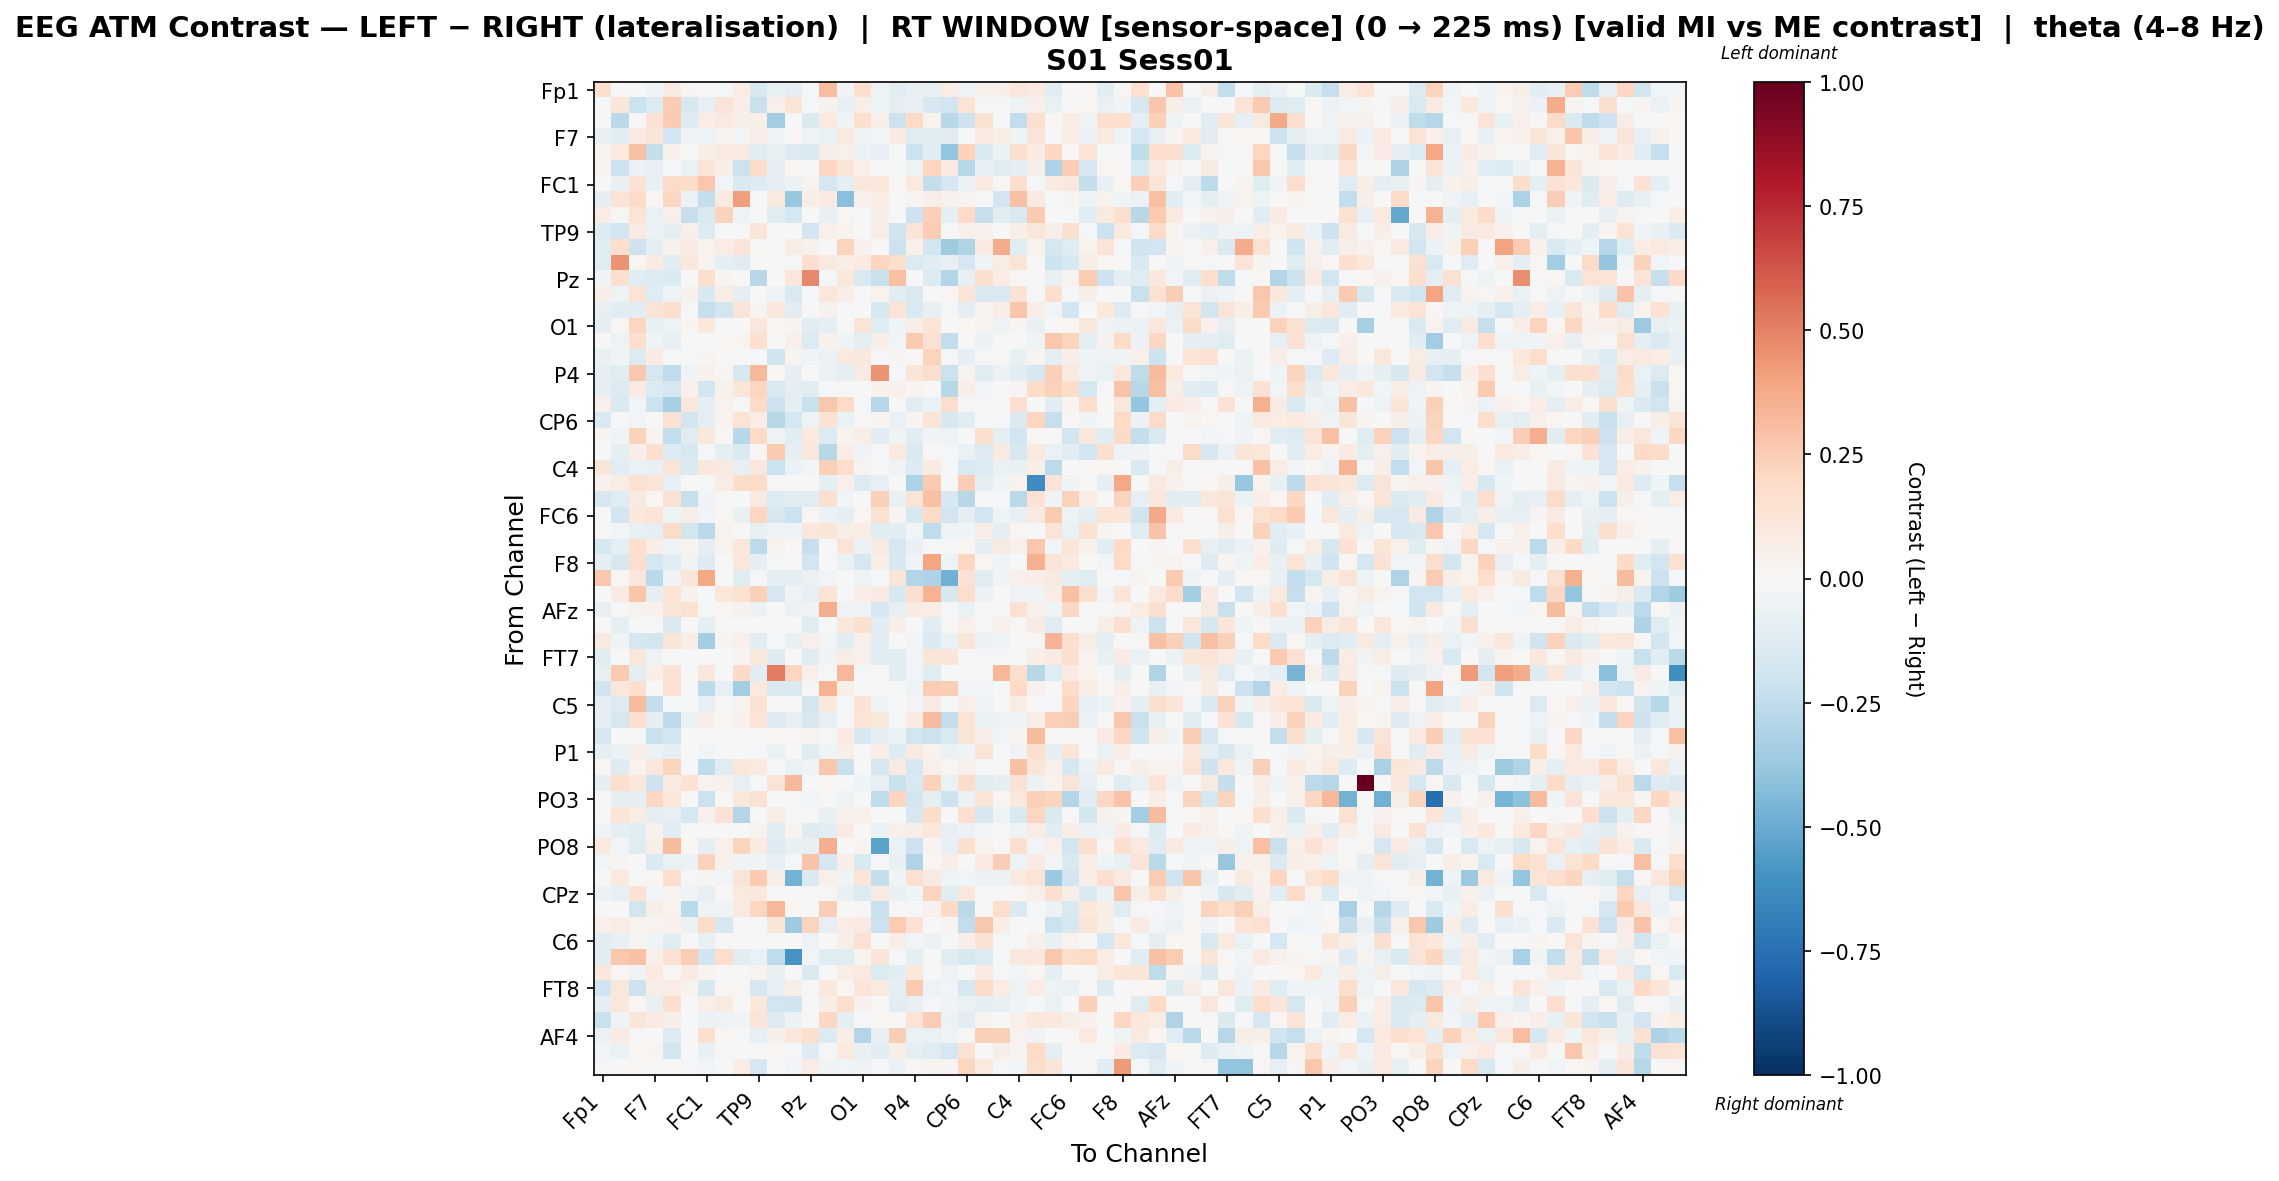

The data file committed next to this chart (first rows):
, Fp1, Fz, F3, F7, FT9, FC5, FC1, C3, T7, TP9, CP5, CP1, Pz, P3, P7, O1, Oz, O2, P4, P8, TP10, CP6, CP2
Fp1, 0.1587, 0.001566, 0.0, -0.04366, 0.07863, 0.02791, 0.01451, -0.008451, 0.07313, -0.1621, -0.07041, -0.0977, -0.02295, 0.3118, -0.03453, 0.167, -0.05452, -0.1161, -0.07119, -0.07119, 0.07427, -0.04984, 0.05289
Fz, -0.02307, 0.1232, -0.2126, -0.1372, 0.254, -0.1606, -0.07878, 0.1311, 0.06629, -0.2229, 0.05285, 0.1319, -0.01258, 0.04583, -0.07687, 0.05485, -0.05248, -0.09562, -0.07301, -0.1618, -0.1949, 0.1393, -0.009838
F3, 0.0, -0.2675, 0.01039, 0.1449, 0.2543, -0.1323, 0.07301, 0.0905, 0.05652, 0.06049, -0.347, -0.0007919, -0.1418, 0.09646, -0.03615, 0.1681, 0.06597, -0.2167, 0.2013, 0.03684, -0.2785, -0.2035, 0.1505
F7, -0.08157, -0.1136, 0.08563, 0.121, -0.1932, -0.03664, -0.05242, 0.02631, -0.02632, 0.07563, -0.0418, 0.02038, -0.0522, -0.06585, 0.09127, -0.03554, -0.02475, 0.0854, -0.1231, -0.1047, -0.1115, 0.0, 0.08703
FT9, 0.02826, 0.09678, 0.2896, -0.2414, 0.04314, 0.01307, 0.0563, 0.09008, 0.08633, -0.111, -0.07396, -0.1363, -0.1417, 0.059, 0.0516, -0.06407, -0.07941, -0.01604, -0.2175, -0.1163, -0.3915, 0.232, -0.1476
FC5, 0.0381, -0.2068, -0.05872, -0.08111, -0.009062, -0.0664, 0.1265, 0.06687, -0.2142, 0.1852, -0.09885, 0.02092, -0.006228, 0.2135, 0.1257, 0.05109, 0.0, 0.0, -0.05294, 0.211, 0.08273, -0.2745, -0.07458
FC1, 0.004242, -0.07732, 0.1449, -0.07791, 0.1906, 0.1867, 0.2724, -0.02473, -0.1552, -0.1342, -0.09637, -0.05873, 0.03173, -0.1689, -0.09997, 0.1062, 0.1084, 0.01513, 0.09749, -0.2418, -0.1654, -0.06207, 0.08595
C3, -0.09777, 0.1385, 0.1885, 0.01226, 0.2093, -0.0595, -0.2364, 0.08888, 0.4168, 0.0, 0.1014, -0.3802, 0.06669, 0.08014, -0.419, 0.04423, 0.07182, 0.0, 0.02759, 0.06764, 0.03986, 0.03311, -0.02073
T7, 0.07173, 0.01345, 0.1353, -0.06544, 0.05362, -0.2336, -0.1443, 0.2303, -0.05253, 0.0, -0.1175, -0.1778, 0.0, -0.07754, 0.0169, 0.0, 0.0561, 0.0, -0.2073, 0.2401, -0.09026, 0.1905, -0.2281
TP9, -0.1276, -0.1802, 0.08007, -0.05887, -0.1002, 0.05111, -0.1256, 0.0, 0.0, 0.1244, 0.003408, 0.0, -0.1928, 0.04928, 0.03705, 0.001003, 0.06548, -0.1967, 0.1323, 0.252, -0.01131, 0.0482, 0.04188
CP5, -0.119, 0.1672, -0.2037, -0.09008, 0.04288, 0.0789, 0.03543, 0.07519, 0.1194, 0.008921, 0.001803, 0.07686, 0.04663, -0.004911, 0.225, 0.04461, 0.0, -0.2135, 0.05082, -0.1951, -0.3523, -0.3012, 0.0826
CP1, -0.1224, 0.4461, 0.02303, 0.07826, -0.1079, 0.1125, 0.03574, -0.08896, -0.1073, 0.0, -0.001024, -0.0113, 0.1695, 0.09878, 0.06558, 0.08212, 0.2139, 0.1726, -0.1344, -0.1112, -0.08082, -0.1663, -0.04643
Pz, -0.04627, 0.1567, -0.1021, -0.1375, -0.146, -0.002393, 0.1565, 0.02539, 0.0, -0.2784, 0.002922, 0.115, 0.4789, -0.0147, 0.1089, -0.1515, -0.2214, 0.3019, 0.0, -0.1388, -0.2942, -0.0718, 0.1633
P3, 0.06784, -0.05325, 0.1404, -0.1189, -0.05113, 0.04585, -0.1625, 0.07264, -0.0959, -0.004007, -0.04802, -0.1555, -0.01499, 0.1132, 0.06489, -0.008412, 0.03798, -0.1098, -0.142, -0.001378, 0.019, 0.1188, -0.1441
P7, -0.08079, -0.1033, -0.1122, 0.1309, 0.1721, -0.01292, -0.2337, -0.1844, 0.1274, 0.02977, 0.1166, -0.1159, 0.006708, 0.04403, -0.008909, 0.0, -0.1587, 0.1345, -0.1517, -0.07407, -0.01001, -0.091, 0.03241
O1, -0.09952, 0.02339, 0.2175, -0.07036, -0.05394, 0.02413, 0.1069, 0.003447, 0.0, 0.1108, 0.01379, 0.03103, -0.1137, -0.08875, 0.0, 0.1277, -0.1212, -0.03639, 0.06381, 0.1386, 0.003501, 0.01724, 0.03365
Oz, 0.006012, -0.05198, 0.1587, -0.0442, -0.08042, 0.0, -0.006999, 0.02319, 0.02475, 0.1563, 0.0, 0.04874, -0.1348, 0.04376, -0.0412, -0.0899, 0.06183, -0.02615, 0.2615, 0.1504, -0.2433, 0.006999, -0.05548
O2, -0.07278, -0.03306, -0.1345, 0.07853, -0.01102, 0.0, 0.02724, 0.0, 0.0, -0.009126, -0.1964, 0.03065, -0.03225, -0.05936, 0.09203, 0.1063, -0.00832, 0.02533, 0.01248, 0.2218, -0.02194, -0.09511, -0.0126
P4, -0.08755, -0.1109, 0.2679, -0.1645, -0.256, -0.03706, 0.04405, 0.02905, -0.1618, 0.3276, 0.009661, -0.09987, 0.0, -0.06979, -0.09374, 0.08132, 0.4513, -0.01201, 0.118, 0.1771, -0.2136, 0.03677, -0.1178
P8, -0.08752, -0.1399, 0.08339, -0.1388, -0.1664, 0.04939, -0.1928, 0.04601, 0.1222, 0.2153, -0.1514, -0.09387, -0.1081, -0.01932, -0.02316, 0.005051, 0.04248, 0.05222, 0.02981, 0.000752, -0.2801, 0.06351, -0.02574
TP10, 0.04872, -0.1422, -0.0299, -0.2154, -0.3322, 0.1166, -0.08651, 0.03618, -0.0122, 0.1967, -0.2116, -0.09669, -0.2195, 0.2726, 0.2022, -0.02144, -0.2881, -0.002542, -0.1153, -0.05987, 0.1719, -0.02148, -0.01337
CP6, -0.1557, -0.01749, -0.0273, 0.0, 0.156, -0.1865, -0.09627, 0.03794, 0.1403, 0.07358, -0.2803, -0.1746, -0.05247, 0.1431, -0.06591, 0.01232, 0.02947, -0.06646, 0.02772, 0.138, -0.1638, -0.1099, -0.003498
CP2, 0.02568, -0.03834, 0.231, 0.03218, -0.2476, -0.1181, 0.1073, 0.009928, -0.274, 0.1974, -0.04948, -0.1039, 0.09732, -0.1384, 0.03411, 0.06669, -0.1113, -0.04008, -0.1097, -0.0359, -0.05456, -0.004584, 0.1564
Cz, 0.00379, -0.0871, 0.06705, 0.157, -0.1296, -0.1595, -0.01517, -0.09209, -0.1475, 0.008921, 0.258, -0.09614, 0.1153, -0.2792, 0.07376, -0.03374, -0.008424, 0.08967, -0.145, 0.008921, -0.02182, -0.0686, -0.1323
C4, 0.1217, -0.111, -0.06312, -0.0768, 0.1289, -0.1423, 0.1025, 0.09055, -0.08347, 0.1118, -0.2157, -0.05822, -0.02848, 0.2402, 0.1791, 0.02631, 0.006578, -0.03645, -0.1306, 0.08358, -0.01988, -0.153, -0.1349
T8, 0.04023, 0.07272, 0.155, 0.1287, -0.08054, 0.007038, -0.01081, 0.07812, 0.1852, 0.1917, 0.003752, 0.0, 0.0, -0.1003, 0.05005, -0.1341, -0.08216, -0.005398, -0.3096, 0.2631, 0.004317, 0.2495, -0.09558
FT10, -0.1663, -0.1193, 0.08952, 0.01835, 0.1505, -0.228, -0.03759, 0.01494, -0.005959, 0.09353, -0.139, -0.1118, -0.123, 0.1569, -0.02689, 0.0, 0.2369, -0.07397, 0.131, 0.3001, -0.1612, -0.2767, 0.0
FC6, 0.0, -0.1887, 0.1016, 0.1383, -0.04314, 0.06025, -0.02444, 0.0231, -0.07796, 0.2138, -0.1634, -0.2125, 0.01693, -0.05575, -0.09604, 0.02124, 0.1488, 0.0298, -0.1573, 0.1993, -0.1841, -0.08982, -0.1944
FC2, 0.002948, -0.02371, -0.07747, -0.09168, 0.1829, -0.1874, -0.2713, 0.03141, 0.006247, -0.07695, -0.0318, -0.04622, 0.1098, 0.1226, 0.05611, 0.07294, -0.1161, -0.1028, -0.02749, -0.2556, -0.04697, -0.04412, 0.06818
F4, -0.1769, -0.09929, 0.166, 0.06305, -0.04448, 0.02471, -0.08836, 0.0349, 0.1108, -0.2624, 0.03457, 0.01158, -0.2324, 0.0, 0.1298, -0.06103, 0.08604, -0.1644, -0.07179, -0.01314, -0.02262, 0.01737, -0.09124
F8, -0.09145, -0.1589, 0.1744, -0.1761, -0.1037, -0.03579, -0.1293, -0.006234, 0.1171, -0.0876, -0.02035, 0.0, -0.1899, 0.0, -0.06497, -0.1745, 0.07031, -0.1618, -0.039, 0.3978, -0.05448, 0.2177, 0.019
AF7, 0.2699, 0.02311, 0.1119, -0.2693, -0.03324, 0.1216, 0.3889, 0.005839, -0.1179, -0.01648, -0.09984, -0.09372, -0.06404, -0.02677, -0.003628, -0.04779, -0.01428, 0.1242, -0.2895, -0.3084, -0.4808, 0.1424, -0.1187
AF3, 0.0, 0.08003, 0.2809, -0.09846, 0.1353, 0.04231, 0.0001651, 0.1106, 0.1555, 0.2381, -0.1714, -0.03679, -0.08197, 0.1346, -0.01535, 0.06462, 0.08525, -0.164, 0.1711, 0.3461, -0.1628, 0.1784, -0.0595
AFz, -0.07956, -0.0006522, 0.03172, 0.04148, 0.1173, 0.155, -0.0109, 0.02055, 0.04622, -0.05504, 0.004943, -0.05924, -0.03271, 0.3598, -0.03733, -0.03435, -0.1631, -0.0854, 0.08076, 0.07692, -0.008127, -0.06655, 0.0
F1, 0.004432, -0.09904, 0.004512, -0.01078, -0.1476, 0.0, -0.0915, 0.003432, 0.004432, 0.003478, -0.01481, 0.002748, -0.1243, 0.0, 0.1063, 0.1622, -0.1112, 0.0649, 0.007735, -0.1103, 0.01446, 0.05221, -0.01601
F5, 0.08901, -0.03998, -0.1709, -0.1826, 0.1232, 0.06154, -0.3408, 0.02571, 0.04887, -0.1027, -0.008429, -0.07517, 0.04996, -0.02802, -0.1058, 0.04994, -0.1022, 3.257126898645633e-05, -0.02532, -0.1447, -0.07018, 0.1223, -0.05953
FT7, -0.113, 0.0, 0.1109, -0.05082, -0.007639, 0.0, 0.0, -0.003121, 0.02819, 0.1057, -0.1253, 0.002836, -0.1232, -0.03126, 0.0736, 0.0546, -0.108, -0.1087, -0.03049, 0.1195, 0.1177, 0.0, -0.02041
FC3, -0.08554, 0.2626, -0.08701, 0.05721, 0.1418, -0.004539, 0.1159, -0.003251, 0.1967, -0.1021, 0.5186, 0.2159, 0.05027, -0.008554, 0.3302, -0.008554, 0.0, -0.1021, -0.02503, -0.1173, -0.002079, -0.0215, -0.002721
C1, -0.1968, 0.1152, 0.1675, 0.005551, 0.153, -0.02288, -0.2608, -0.08212, -0.3479, 0.09988, -0.1431, -0.1411, 0.0111, 0.346, 0.0609, 0.007491, 0.0, 0.0, -0.0407, 0.2506, 0.2428, -0.02461, -0.03075
C5, -0.08638, -0.1371, 0.3202, -0.2355, -0.009684, 0.0, -0.08193, 0.0, 0.03791, 0.1529, 0.0, 0.0, -0.1836, 0.1027, -0.01196, 0.1482, -0.03904, -0.002956, -0.02385, 0.09196, -0.01129, 0.0693, -0.05449
TP7, -0.0929, -0.1564, 0.1701, -0.09599, -0.2588, -0.06217, 0.06859, 0.01928, 0.03999, 0.1394, -0.129, -0.0835, -0.163, -0.08083, 0.0, 0.1349, 0.1032, -0.01484, 0.08293, 0.3191, -0.2429, 0.1342, -0.06487
CP3, -0.1652, 0.007415, 0.0, -0.2237, -0.1835, -0.01487, 0.007552, 0.0, 0.002472, -0.001229, 0.0173, 0.01114, 0.03529, -0.01859, 0.08462, -0.1574, -0.09346, -0.06184, -0.1847, -0.2169, -0.1413, 0.1229, 0.06361
P1, -0.09322, -0.05527, 0.06018, -0.0562, -0.08968, 0.0, -0.03087, 0.0, 0.0, -0.01155, -0.07025, 0.002488, -0.1248, -0.04606, 0.06831, -0.000985, 0.06909, -0.1315, 0.09373, 0.03429, -0.06718, -0.03224, 0.129
P5, 0.01961, -0.1326, 0.0359, 0.1166, 0.2199, -0.008642, -0.2548, -0.1197, 0.1095, 0.09221, -0.01689, -0.0685, -0.03903, 0.2667, -0.2193, 0.0, -0.1705, 0.08527, -0.1646, 0.0533, 0.02012, 0.04894, -0.01041
PO7, -0.08893, 0.1718, 0.1025, -0.2051, 0.0816, 0.1471, 0.03513, 0.04152, -0.08208, -0.008887, 0.1309, 0.3274, 0.005215, 0.01847, 0.0, -0.04098, -0.08525, -0.2259, -0.1535, 0.2284, -0.06451, 0.1842, -0.1114
PO3, 0.0, -0.09519, -0.08972, 0.2086, 0.1155, 0.0, -0.217, 0.002987, 0.1022, 0.1511, 0.004676, -0.01426, -0.02705, 0.0, -0.04216, 0.0, -0.2578, 0.215, -0.1811, -0.08887, -0.205, -0.05569, 0.1271
POz, -0.01227, 0.1304, 0.07611, -0.1001, -0.0787, -0.1763, 0.03942, 0.143, -0.2912, 0.0, 0.07504, -0.02221, 0.01028, -0.07065, 0.04199, 0.04887, 0.0, 0.0, -0.1716, 0.1871, -0.005676, 0.1716, -0.1687
PO4, -0.03498, -0.08924, -0.1213, 0.03945, -0.1079, 0.0, -0.002468, 0.0, 0.0, 0.03657, -0.1246, 0.02493, -0.1296, -0.1062, 0.08025, -0.005213, -0.07027, 0.05033, 0.0598, 0.1057, -0.07881, -0.05877, -0.02409
PO8, 0.1, -0.03037, -0.1245, 0.06005, 0.3192, 0.0186, -0.0978, 0.05142, 0.2216, 0.08273, -0.1296, -0.07739, -0.07699, 0.3604, -0.0003411, 0.02631, -0.5372, -0.06866, -0.2039, 0.0264, -0.08536, 0.1594, 0.03831
P6, -0.02986, 0.02722, 0.004514, -0.1478, -0.06326, -0.05923, 0.2299, 0.05142, -0.03157, -0.0459, -0.08324, -0.01481, 0.2873, -0.1655, 0.06258, -0.156, 0.0, -0.07314, -0.2979, 0.01563, 0.0676, 0.0, 0.08552
P2, 0.0, 0.09569, -0.002666, 0.01245, 0.1676, -0.01436, 0.02721, -0.02905, 0.1261, 0.2597, 0.05602, -0.475, -0.1461, 0.05301, -0.03946, 0.1209, -0.2387, -0.0456, 0.1542, 0.08852, -0.05251, -0.02407, -0.05983
CPz, -0.0549, -0.08161, 0.1415, -0.02583, 0.03356, -0.03598, -0.08292, 0.0, 0.09487, 0.1088, 0.001555, 0.0, -0.02339, 0.008463, -0.07455, -0.1355, 0.08288, -0.07609, -0.04229, 0.2243, -0.1224, 0.1136, 0.0
CP4, 0.002853, 0.003767, -0.1825, 0.05839, 0.03317, -0.2714, -0.05307, -0.03822, 0.09045, 0.2132, 0.3321, 0.01918, 0.007042, 0.2422, -0.00412, 0.0, -0.2221, 0.0, -0.006376, 0.04442, 0.1962, -0.2693, 0.004339
TP8, 0.05244, 0.07477, 0.03705, 0.03697, 0.04264, -0.05514, 0.1806, -0.157, 0.0004672, -0.004655, 0.1228, -0.3526, 0.2248, -0.07989, 0.07073, 0.08797, -0.2116, 0.2504, 0.1421, 0.0, 0.02395, -0.2438, 0.2672
C6, -0.1065, -0.07083, 0.02774, -0.04125, -0.1072, 0.0, -0.07616, -0.003553, 0.0, 0.003024, 0.007604, 0.002075, -0.04714, 0.0, 0.0612, 0.1518, -0.0003263, 0.06464, -0.0281, -0.05674, -0.01043, 0.06431, 0.143
C2, -0.1107, 0.2707, 0.2903, 0.05369, 0.1455, 0.2527, -0.1971, 0.1726, -0.1128, -0.06521, -0.2562, -0.5878, -0.02776, -0.121, -0.124, 0.025, 0.1179, -0.008152, -0.09155, 0.007352, -0.1044, -0.1601, -0.1348
FC4, 0.1076, 0.01888, -0.03567, 0.09997, 0.02176, 0.0848, 0.0288, -0.005082, 0.003121, 0.03139, -0.07066, 0.0, -0.1411, -0.005793, 0.06866, 0.1005, -0.1393, -0.1086, 0.1049, 0.002337, -0.05061, 0.004186, 0.08014
FT8, -0.1969, 0.1143, -0.2125, 0.0643, 0.07548, 0.03388, -0.1572, 0.01971, 0.01558, -0.1683, -0.0798, 0.06105, -0.01073, 0.1024, 0.02042, 0.1225, 0.09187, -0.1001, 0.2647, -0.04913, -0.03097, -0.1616, 0.1919
F6, -0.0943, 0.1122, 0.01852, -0.07494, 0.1652, 0.006673, 0.05026, 0.08938, -0.0003082, 0.1028, -0.1926, -0.2024, -0.007025, 0.06737, 0.1636, 0.04234, 0.0, -0.1169, -0.08226, -0.02003, -0.03728, -0.06416, -0.09323
AF8, -0.2265, -0.04331, 0.1244, 0.08147, 0.0613, -0.00581, -0.05954, -0.05155, -0.03222, 0.1289, -0.1254, -0.06221, -0.001811, 0.2072, -0.09254, -0.02334, 0.02108, -0.006335, 0.1343, 0.2526, -0.05654, -0.1035, 0.03027
... 3 more rows
